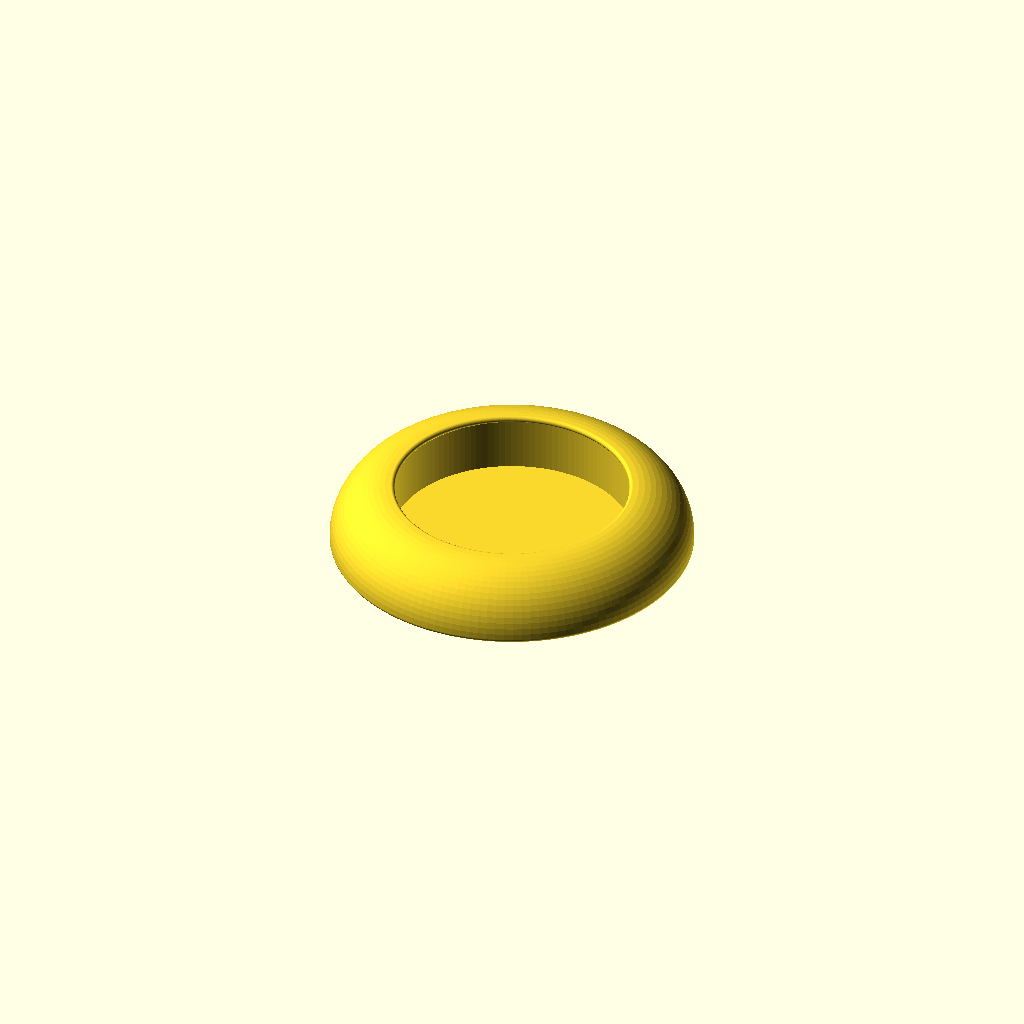
Cell 1: the model at its default parameters.
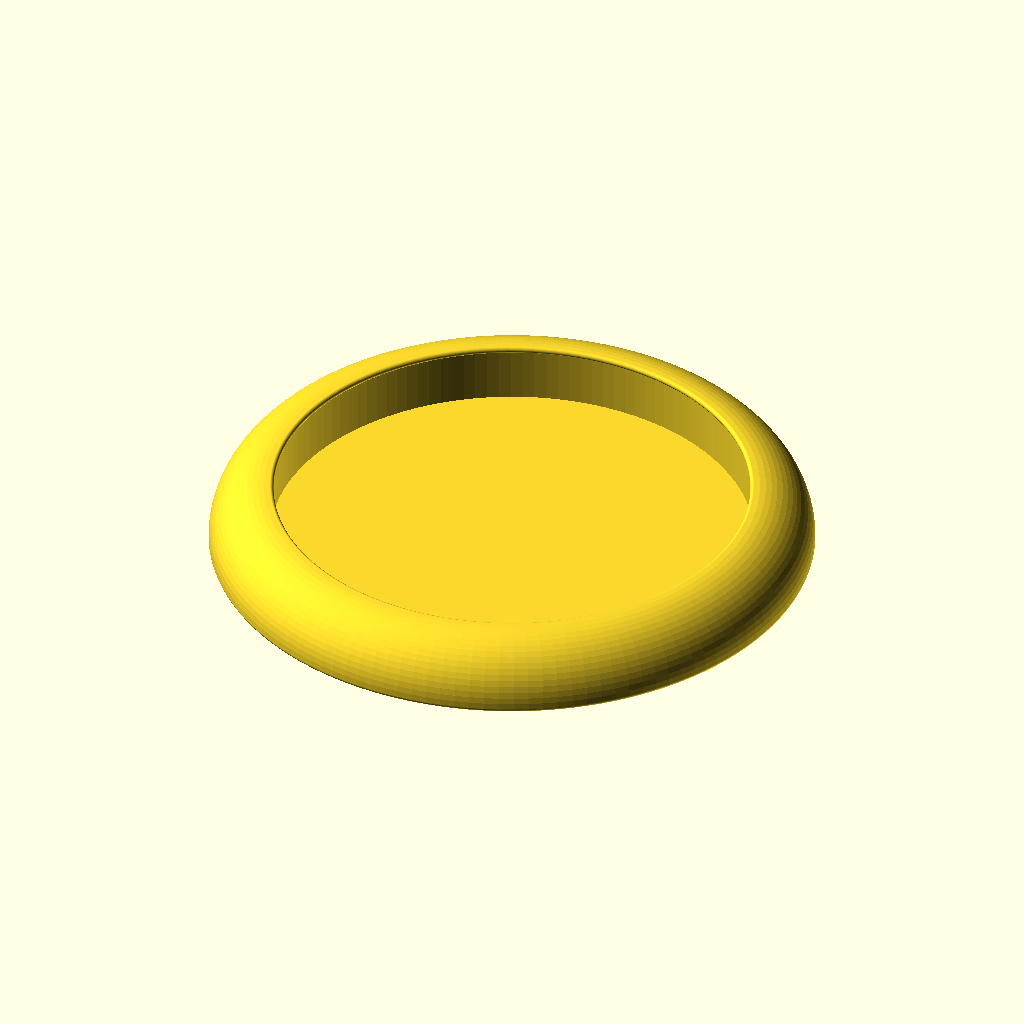
Cell 2: tf_d = 110 (everything else at default).
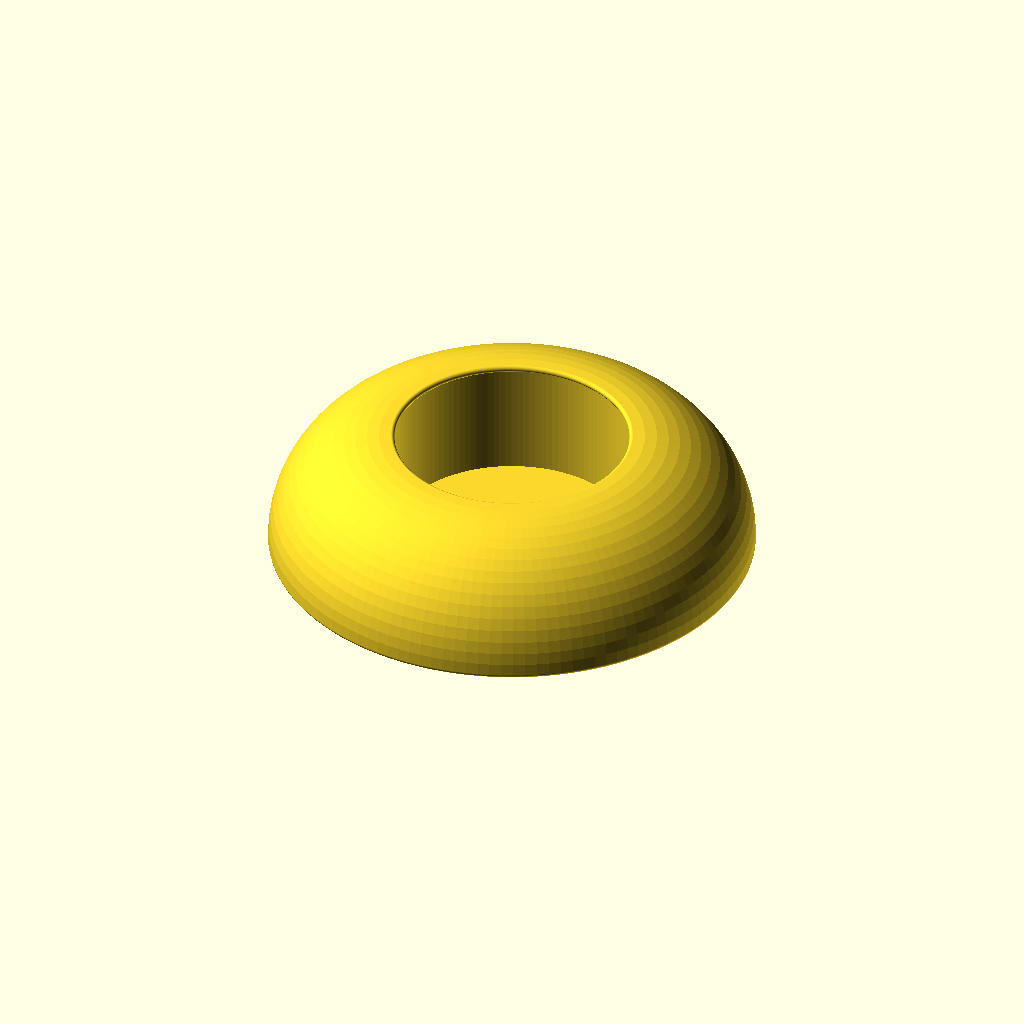
Cell 3: r_plus = 28 (everything else at default).
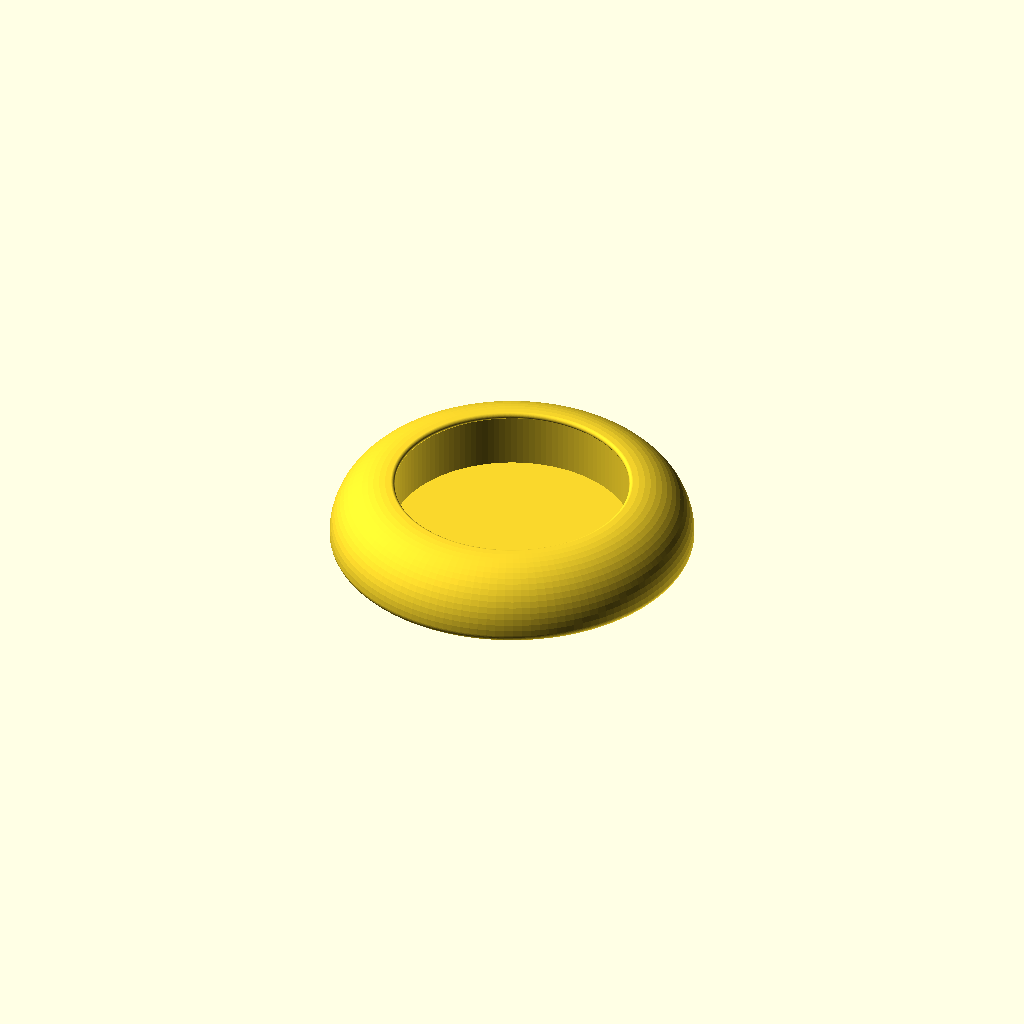
Cell 4: bottom = 2 (everything else at default).
One fixed orthographic camera (rotation 55°, 0°, 25°; colour scheme Cornfield) for every cell.
OpenSCAD source file true_fruits_stand/true_fruits_stand.scad:
tf_d=55;
tf_r=tf_d/2;

r_plus=14;
bottom=1;
max_h=r_plus+bottom;

r_inner_thin=0.8;

res=128;

rotate_extrude($fn=res){

  translate([tf_r,0,0]){
    translate([0,max_h-r_inner_thin])
    circle(r=r_inner_thin,$fn=res);

    translate([0,bottom])
    intersection(){
      square(size=[r_plus, r_plus], center=false);
      circle(r=r_plus,$fn=res/2);
    }
  }

  square(size=[tf_r+r_plus-bottom, bottom], center=false);
  translate([tf_r+r_plus-bottom,bottom])
    rotate([0,0,270])
    intersection(){
      square(size=[bottom, bottom], center=false);
      circle(r=bottom,$fn=res/2);
    }

}
Parameter table extracted from the source (name, type, default, range or options):
tf_d: number, default 55
r_plus: number, default 14
bottom: number, default 1
r_inner_thin: number, default 0.8
res: number, default 128
